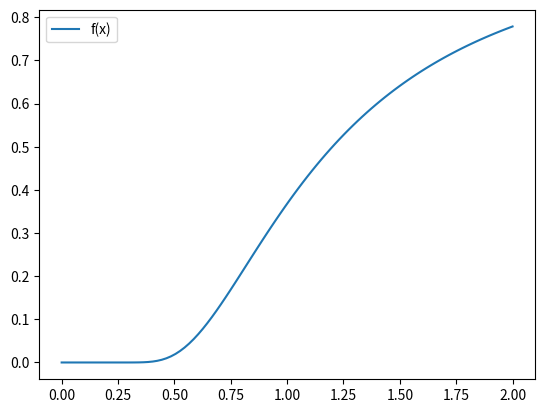

The matplotlib source for this figure:
#!/usr/bin/env python3
# -*- coding: utf-8 -*-
"""
Created on Wed Sep 16 08:14:08 2020

[redacted]


We investigate representing the following function as a 
    Taylor Series (and polynomials):

  f(x) = { e^(-x^-2) if x neq 0; 0 if x=0 }
  
  Part A. Create dregree 2 approximation of f, centered at 1(later at )

  Part B. Plot f and approximation function
  
  Part C. Change center of approximation to 1/2; plot all
  
  part D. Play (centers, plot ranges)
  
  part E. Rsearch: Does the error in approximation improve much for
      higher degreecapproximations on [0,2]?
      Why or why not?


"""
import math
import numpy as np
import matplotlib.pyplot as plt


def f( x ):
    
    rtn = 0.0
    
    if(x!=0):
        rtn = math.exp( -1/(x**2.0) )
    
    return rtn


#Lambda dunction for the degree 2 poly approximation for f(x)
approx = lambda x: math.exp(-1.0) * (1.0 + 2.0*(1 - 1.0)**2.0)
    





vals = [0,1,2]




for x in vals:
    print("x={}, f(x)={:12.10f}, p2(x)={:12.10f} "\
          .format(x, f(x), approx(x)))



#Plottig below

#Created the domain space
t = np.linspace(0,2, num=100, endpoint=True)

#Create range for our plot
y = np.array([f(x) for x in t])


#Plot what we have made
plt.plot(t,y,label='f(x)')
plt.legend()
plt.show()









